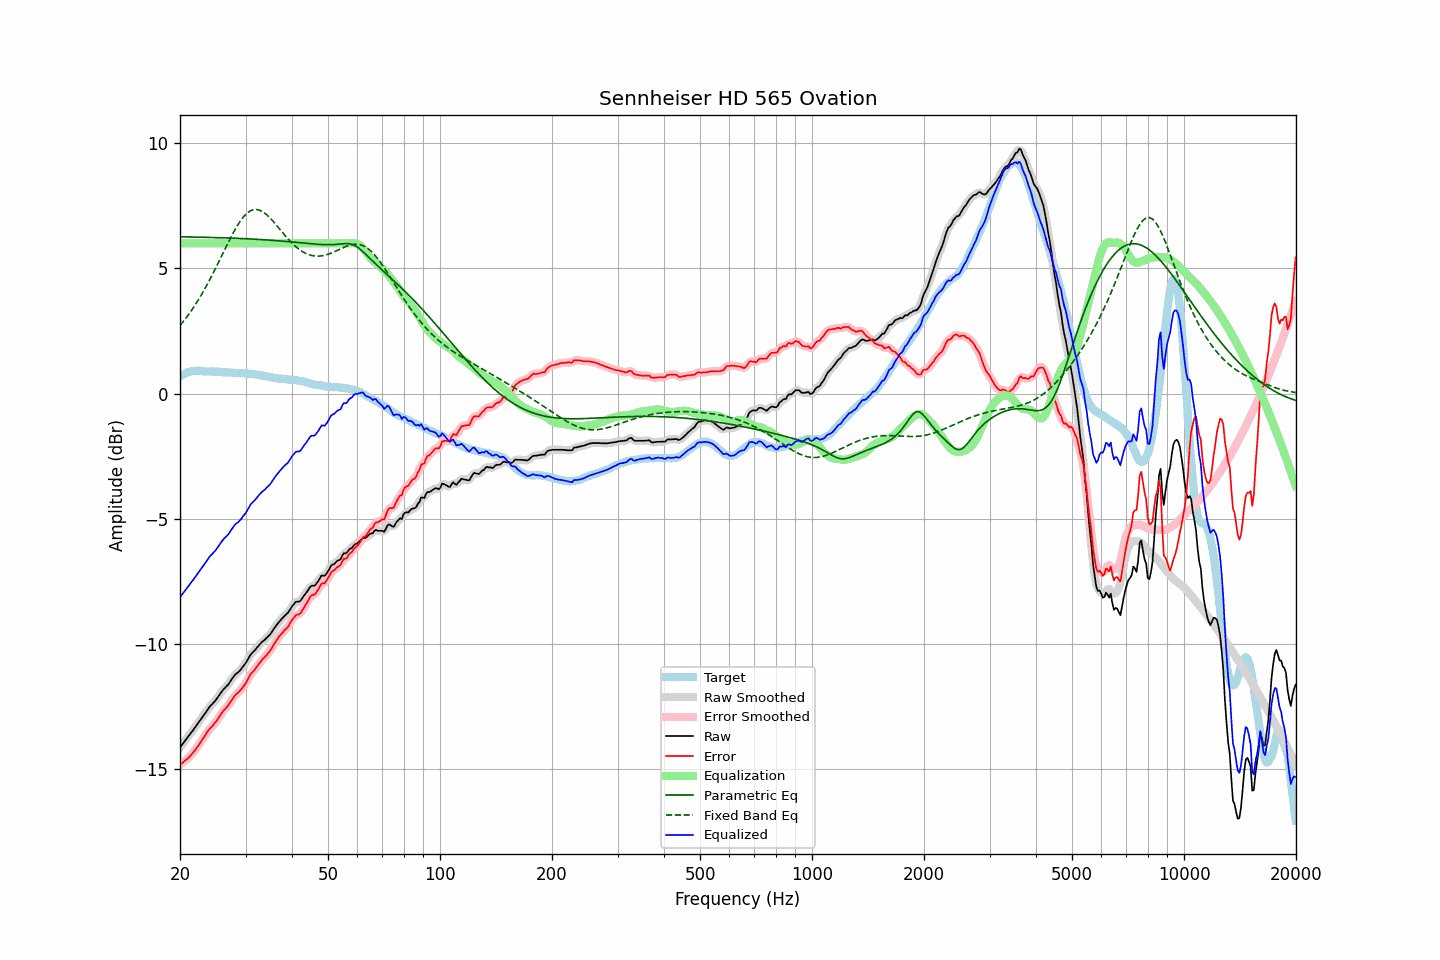

The file beside this chart, header and first rows:
frequency, raw, error, smoothed, error_smoothed, equalization, parametric_eq, fixed_band_eq, equalized_raw, equalized_smoothed, target
20.00, -14.15, -14.83, -14.15, -14.83, 6.00, 6.26, 2.72, -8.15, -8.15, 0.68
20.20, -14.06, -14.78, -14.06, -14.78, 6.00, 6.26, 2.79, -8.06, -8.06, 0.72
20.40, -13.98, -14.74, -13.98, -14.73, 6.00, 6.26, 2.87, -7.98, -7.98, 0.76
20.61, -13.89, -14.67, -13.89, -14.68, 6.00, 6.26, 2.95, -7.89, -7.89, 0.78
20.81, -13.81, -14.63, -13.81, -14.63, 6.00, 6.26, 3.04, -7.81, -7.81, 0.82
21.02, -13.72, -14.58, -13.72, -14.57, 6.00, 6.26, 3.13, -7.72, -7.72, 0.86
21.23, -13.64, -14.51, -13.64, -14.51, 6.00, 6.26, 3.21, -7.64, -7.64, 0.87
21.44, -13.55, -14.44, -13.55, -14.44, 6.00, 6.26, 3.31, -7.55, -7.55, 0.89
21.66, -13.47, -14.37, -13.47, -14.36, 6.00, 6.25, 3.40, -7.47, -7.47, 0.90
21.87, -13.38, -14.28, -13.38, -14.28, 6.00, 6.25, 3.50, -7.38, -7.38, 0.90
22.09, -13.29, -14.20, -13.29, -14.20, 6.00, 6.25, 3.59, -7.29, -7.29, 0.91
22.31, -13.20, -14.11, -13.20, -14.11, 6.00, 6.25, 3.70, -7.20, -7.20, 0.91
22.54, -13.11, -14.02, -13.11, -14.01, 6.00, 6.25, 3.80, -7.11, -7.11, 0.91
22.76, -13.02, -13.92, -13.02, -13.92, 6.00, 6.25, 3.91, -7.02, -7.02, 0.90
22.99, -12.93, -13.82, -12.93, -13.82, 6.00, 6.25, 4.02, -6.93, -6.93, 0.89
23.22, -12.84, -13.73, -12.84, -13.72, 6.00, 6.24, 4.13, -6.84, -6.84, 0.89
23.45, -12.75, -13.63, -12.75, -13.62, 6.00, 6.24, 4.25, -6.75, -6.75, 0.88
23.69, -12.65, -13.53, -12.65, -13.53, 6.00, 6.24, 4.37, -6.65, -6.65, 0.88
23.92, -12.56, -13.43, -12.56, -13.44, 6.00, 6.24, 4.49, -6.56, -6.56, 0.88
24.16, -12.48, -13.36, -12.48, -13.37, 6.00, 6.24, 4.61, -6.48, -6.48, 0.89
24.40, -12.42, -13.30, -12.42, -13.30, 6.00, 6.24, 4.73, -6.42, -6.42, 0.88
24.65, -12.35, -13.22, -12.35, -13.23, 6.00, 6.23, 4.86, -6.35, -6.35, 0.87
24.89, -12.28, -13.15, -12.27, -13.15, 6.00, 6.23, 4.99, -6.28, -6.27, 0.87
25.14, -12.19, -13.06, -12.19, -13.06, 6.00, 6.23, 5.12, -6.19, -6.19, 0.87
25.39, -12.10, -12.97, -12.10, -12.96, 6.00, 6.23, 5.25, -6.10, -6.10, 0.87
25.65, -12.00, -12.86, -12.00, -12.86, 6.00, 6.23, 5.38, -6.00, -6.00, 0.86
25.91, -11.91, -12.76, -11.91, -12.77, 6.00, 6.22, 5.51, -5.91, -5.91, 0.85
26.16, -11.83, -12.68, -11.83, -12.68, 6.00, 6.22, 5.64, -5.83, -5.83, 0.85
26.43, -11.76, -12.61, -11.76, -12.61, 6.00, 6.22, 5.78, -5.76, -5.76, 0.85
26.69, -11.70, -12.55, -11.70, -12.54, 6.00, 6.22, 5.91, -5.70, -5.70, 0.85
26.96, -11.63, -12.47, -11.62, -12.47, 6.00, 6.22, 6.04, -5.63, -5.62, 0.84
27.23, -11.54, -12.38, -11.54, -12.38, 6.00, 6.21, 6.16, -5.54, -5.54, 0.84
27.50, -11.44, -12.28, -11.44, -12.27, 6.00, 6.21, 6.29, -5.44, -5.44, 0.84
27.77, -11.35, -12.17, -11.35, -12.18, 6.00, 6.21, 6.41, -5.35, -5.35, 0.83
28.05, -11.26, -12.08, -11.27, -12.09, 6.00, 6.21, 6.53, -5.26, -5.27, 0.82
28.33, -11.20, -12.01, -11.20, -12.02, 6.00, 6.20, 6.64, -5.20, -5.20, 0.81
28.62, -11.15, -11.96, -11.15, -11.96, 6.00, 6.20, 6.74, -5.15, -5.15, 0.81
28.90, -11.09, -11.90, -11.09, -11.90, 6.00, 6.20, 6.84, -5.09, -5.09, 0.81
29.19, -11.02, -11.83, -11.02, -11.83, 6.00, 6.19, 6.94, -5.02, -5.02, 0.81
29.48, -10.93, -11.75, -10.94, -11.75, 6.00, 6.19, 7.02, -4.93, -4.94, 0.82
29.78, -10.85, -11.66, -10.85, -11.66, 6.00, 6.19, 7.10, -4.85, -4.85, 0.81
30.08, -10.76, -11.58, -10.75, -11.56, 6.00, 6.19, 7.16, -4.76, -4.75, 0.82
30.38, -10.65, -11.45, -10.65, -11.45, 6.00, 6.18, 7.22, -4.65, -4.65, 0.80
30.68, -10.54, -11.33, -10.54, -11.33, 6.00, 6.18, 7.27, -4.54, -4.54, 0.79
30.99, -10.43, -11.21, -10.44, -11.23, 6.00, 6.18, 7.31, -4.43, -4.44, 0.78
31.30, -10.36, -11.14, -10.36, -11.14, 6.00, 6.17, 7.33, -4.36, -4.36, 0.78
31.61, -10.30, -11.08, -10.29, -11.07, 6.00, 6.17, 7.35, -4.30, -4.29, 0.78
31.93, -10.23, -10.99, -10.23, -10.99, 6.00, 6.17, 7.35, -4.23, -4.23, 0.76
32.24, -10.15, -10.90, -10.15, -10.90, 6.00, 6.16, 7.35, -4.15, -4.15, 0.75
32.57, -10.07, -10.82, -10.07, -10.81, 6.00, 6.16, 7.34, -4.07, -4.07, 0.75
32.89, -10.00, -10.73, -10.00, -10.73, 6.00, 6.15, 7.31, -4.00, -4.00, 0.73
33.22, -9.93, -10.64, -9.94, -10.65, 6.00, 6.15, 7.28, -3.93, -3.94, 0.71
33.55, -9.88, -10.59, -9.88, -10.58, 6.00, 6.15, 7.24, -3.88, -3.88, 0.71
33.89, -9.83, -10.52, -9.82, -10.52, 6.00, 6.14, 7.19, -3.83, -3.82, 0.69
34.23, -9.76, -10.45, -9.77, -10.45, 6.00, 6.14, 7.14, -3.76, -3.77, 0.69
34.57, -9.70, -10.36, -9.70, -10.37, 6.00, 6.13, 7.08, -3.70, -3.70, 0.66
34.92, -9.63, -10.28, -9.62, -10.28, 6.00, 6.13, 7.02, -3.63, -3.62, 0.65
35.27, -9.54, -10.19, -9.54, -10.18, 6.00, 6.12, 6.95, -3.54, -3.54, 0.65
35.62, -9.44, -10.07, -9.44, -10.08, 6.00, 6.12, 6.88, -3.44, -3.44, 0.63
35.97, -9.35, -9.96, -9.35, -9.97, 6.00, 6.12, 6.80, -3.35, -3.35, 0.62
... 635 more rows
